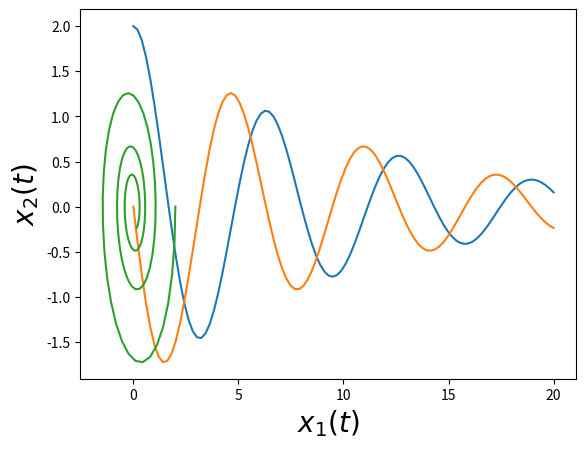
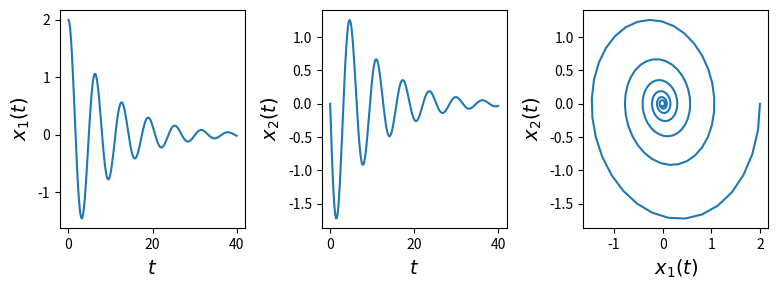

These charts were generated, in order, by the following Python code: (Note: this script raises an exception after producing the figures.)
import numpy as np                              #数値計算ライブラリ
from numpy.linalg import norm                   #ベクトルのノルム
from scipy.integrate import odeint              #常微分方程式ライブラリ
import matplotlib.pyplot as plt                 #描画ライブラリ
from matplotlib import rc                       #グラフ調整ライブラリ
#Colab用の設定（グラフィックのインライン表示）
%matplotlib inline

def EOM(x, t, param):
    '''
    自由振動系の運動方程式を表す関数（１階化したもの）
    '''
    x1, x2  = x      #状態ベクトルの成分
    m, c, k = param  #パラメータの成分
    dxdt = np.array([
        x2,
        (-c*x2 - k*x1)/m,
    ])
    
    return dxdt

def Solve(eom, param, x0, time):
    '''
    自由振動系の数値解を求める関数
    '''

    ###運動方程式を数値的に解く
    motion = odeint(
        eom,            #運動方程式を表すユーザ関数
        x0,             #初期条件
        time,           #時間軸を表す数列
        args=(param,)  #運動方程式の係数
    )
  
    return motion

X0 = [
    2,  #初期変位 
    0,  #初速度
]

print('x0 =', X0)

Param = [
    1,    # m: 質量 
    0.2,  # c: 減衰係数
    1,    # k: ばね定数
]

print('Parameter =', Param)

ts = np.linspace(0,20,100) #時間軸を表す数列（0〜20秒を100等分）
print('time =', ts)

xs = Solve(eom=EOM, param=Param, x0=X0, time=ts)
print('motion = ', xs)

x1s = xs[:,0]   #数値解の変位成分
x2s = xs[:,1]   #数値解の速度成分

plt.plot(ts, x1s)
plt.xlabel(r'$t$', fontsize=20)
plt.ylabel(r'$x_1(t)$', fontsize=20)

plt.plot(ts, x2s)
plt.xlabel(r'$t$', fontsize=20)
plt.ylabel(r'$x_2(t)$', fontsize=20)

plt.plot(x1s, x2s)
plt.xlabel(r'$x_1(t)$', fontsize=20)
plt.ylabel(r'$x_2(t)$', fontsize=20)

from matplotlib.animation import FuncAnimation  #アニメーションライブラリ

def animate_motion(x1s):
    '''
    自由振動系の運動をアニメーションする関数
    '''

    fig = plt.figure(               #キャンバスを設ける
        figsize=(2,3)  #幅, 高さ 
    )  
    ax = fig.add_subplot(1, 1, 1)   #グラフ用紙を作る

    w = 0.3 #描画する四角形の幅
    h = 0.2 #描画する四角形の高さ

    def each_frame(ti):
        '''
        パラパラマンガの1コマを描く関数
        '''
        ax.cla() #グラフをクリア

        #ti番目の時刻における変位    
        x1 = x1s[ti]  
        points = np.array([ #四角形を一筆書きするための点列
            [-w/2, x1-h/2],
            [-w/2, x1+h/2],
            [ w/2, x1+h/2],
            [ w/2, x1-h/2],
            [-w/2, x1-h/2],
        ])

        pxs = points[:,0] #点列のX成分だけの数列
        pys = points[:,1] #点列のY成分だけの数列
        
        #時刻tiの各質点の描画
        ax.plot(pxs, pys, '-', color='C1')

        ax.set_ylabel(r'$x_1$', fontsize=16)
        ax.set_xlim(-2,2)
        ax.set_ylim(-3,3)
        ax.grid()

        fig.tight_layout()

    anim = FuncAnimation(
        fig, each_frame, 
        interval=80, frames=len(x1s)
    )

    rc('animation', html='jshtml')
    return anim

animate_motion(x1s) #若干時間を要します

def all_plot(eom, param, x0, time):
    '''
        数値解を求めて，全ての表示方法で表示する関数
    '''
    
    ### 数値解を求める
    xs = Solve(eom, param, x0, time)
    
    x1s = xs[:,0]   #数値解の変位成分
    x2s = xs[:,1]   #数値解の速度成分
    
    ### 振動波形を描く
    plt.figure(figsize=(8,3)) #新しいグラフ用紙
    plt.subplot(1,3,1) #グラフを1行3列表示の1番目
    plt.plot(time, x1s) #変位の振動波形
    plt.xlabel(r'$t$', fontsize=14)
    plt.ylabel(r'$x_1(t)$', fontsize=14)
    
    plt.subplot(1,3,2) #グラフを1行3列表示の1番目
    plt.plot(time, x2s) #速度の振動波形
    plt.xlabel(r'$t$', fontsize=14)
    plt.ylabel(r'$x_2(t)$', fontsize=14)
    
    ### 相軌道を描く
    plt.subplot(1,3,3) #グラフを1行3列表示の3番目
    plt.plot(x1s, x2s)
    plt.xlabel(r'$x_1(t)$', fontsize=14)
    plt.ylabel(r'$x_2(t)$', fontsize=14)
    
    plt.tight_layout() #レイアウト調整
    plt.show() #強制出力

    ### アニメーションする
    print('Generating animation (Please wait) ... ', end='')
    plt.figure() #新しいグラフ用紙
    anim = animate_motion(x1s)
    display(anim)


# 初期条件を表すベクトル
x0 = [
    2,  #初期変位 
    0,  #初速度
]

# 時間軸を表す等差数列
ts = np.linspace(0,40,200) #ちょっと長めに0〜40秒を200等分

param = [
    1,   # m
    0.2, # c
    1,   # k
]

all_plot(EOM, param, x0, ts)

param = [
    1,   # m
    0.2, # c
    1,   # k
]

all_plot(EOM, param, x0, ts)

param = [
    1,   # m
    0.2, # c
    1,   # k
]

all_plot(EOM, param, x0, ts)

def EOM_dri(x, t, param):
    '''
    クーロン摩擦を受ける自由振動系の運動方程式を表す関数（１階化したもの）
    '''
    x1, x2      = x       #状態ベクトルの成分
    m, k, mu, R = param   #パラメータの成分

    def F_dri(dxdt, mu, R):
        '''
        クーロン摩擦を表す関数
        '''
        if dxdt > 0:
            F = -mu*R
        elif dxdt < 0:
            F = mu*R
        else:
            F = 0
            
        return F
    
    dxdt = np.array([
        x2,
        ( - k*x1 + F_dri(x2, mu, R) )/m,
    ])
    
    return dxdt

# 初期条件を表すベクトル
x0 = [
    2,  #初期変位 
    0,  #初速度
]

# パラメータを表すベクトル
param = [
    1,   # m
    1,   # k
    0.3, # mu
    0.2, # R
]

# 時間軸を表す等差数列
ts = np.linspace(0,40,200) #ちょっと長めに0〜40秒を200等分

# 数値解を求めて表示
all_plot(EOM_dri, param, x0, ts)

from math import fabs #絶対値を求める関数をインポート

def EOM_air(x, t, param):
    '''
    空気抵抗を受ける自由振動系の運動方程式を表す関数（１階化したもの）
    '''
    x1, x2  = x          #状態ベクトルの成分
    m, k, alpha = param  #パラメータの成分

    def F_air(dxdt, alpha):
        '''
        空気抵抗を表す関数
        '''
            
        return -alpha * fabs(dxdt) * dxdt
    
    dxdt = np.array([
        x2,
        ( - k*x1 + F_air(x2, alpha) )/m,
    ])
    
    return dxdt

# 初期条件を表すベクトル
x0 = [
    2,  #初期変位 
    0,  #初速度
]

# パラメータを表すベクトル
param = [
    1,   # m
    1,   # k
    0.2, # alpha
]

# 時間軸を表す等差数列
ts = np.linspace(0,40,200) #ちょっと長めに0〜40秒を200等分

# 数値解を求めて表示
all_plot(EOM_air, param, x0, ts)

